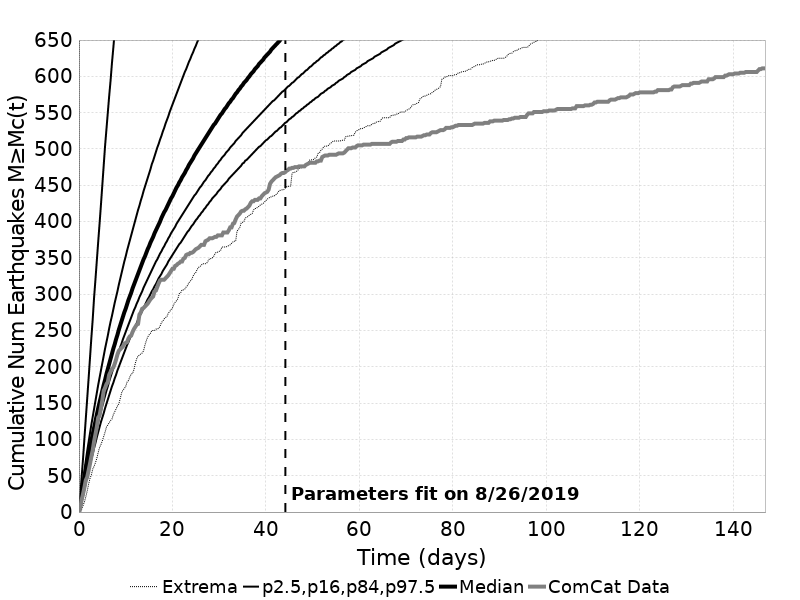

The table this chart was drawn from, first rows:
Time (days), ComCat Data, Simulation Mean, Simulation Median, Simulation Mode, Simulation Minimum, Simulation Maximum, 2.5 %-ile, 16 %-ile, 84 %-ile, 97.5 %-ile
0.0, 0.0, 0.0, 0.0, 0.0, 0.0, 0.0, 0.0, 0.0, 0.0, 0.0
0.2941, 6.0, 13.75, 12.0, 11.0, 0.0, 6901, 5.0, 8.0, 16.0, 24.0
0.5881, 17.0, 28.47, 24.0, 22.0, 4.0, 14628, 14.0, 18.0, 31.0, 49.0
0.8822, 25.0, 42.8, 35.0, 34.0, 9.0, 17834, 22.0, 28.0, 45.0, 74.0
1.176, 34.0, 56.83, 46.0, 45.0, 14.0, 19710, 31.0, 38.0, 58.0, 102.0
1.47, 44.0, 70.3, 57.0, 54.0, 21.0, 20900, 40.0, 48.0, 71.0, 129.0
1.764, 48.0, 83.73, 68.0, 66.0, 29.0, 22537, 48.0, 57.0, 84.0, 156.0
2.059, 57.0, 96.75, 78.0, 76.0, 38.0, 27385, 57.0, 66.0, 96.0, 183.0
2.353, 66.0, 109.7, 88.0, 83.0, 46.0, 29629, 65.0, 75.0, 108.0, 211.0
2.647, 76.0, 122.6, 98.0, 93.0, 51.0, 31141, 73.0, 84.0, 120.0, 239.0
2.941, 85.0, 134.7, 107.0, 103.0, 59.0, 32654, 80.0, 92.0, 131.0, 265.0
3.235, 97.0, 146.6, 116.0, 111.0, 63.0, 33723, 88.0, 101.0, 142.0, 295.0
3.529, 107.0, 158.3, 125.0, 121.0, 68.0, 34746, 95.0, 109.0, 153.0, 320.0
3.823, 117.0, 169.8, 134.0, 130.0, 74.0, 35705, 103.0, 117.0, 164.0, 346.0
4.117, 130.0, 180.8, 143.0, 137.0, 82.0, 36453, 110.0, 124.0, 175.0, 372.0
4.411, 133.0, 191.6, 151.0, 143.0, 89.0, 37002, 117.0, 132.0, 185.0, 397.0
4.705, 143.0, 202.6, 159.0, 155.0, 93.0, 37935, 124.0, 139.0, 195.0, 423.0
4.999, 154.0, 213.2, 167.0, 158.0, 98.0, 38526, 130.0, 146.0, 205.0, 450.0
5.293, 167.0, 223.6, 175.0, 167.0, 104.0, 39041, 136.0, 153.0, 215.0, 477.0
5.587, 171.0, 233.6, 182.0, 170.0, 110.0, 39604, 143.0, 160.0, 225.0, 504.0
5.881, 176.0, 243.3, 190.0, 179.0, 117.0, 40049, 149.0, 167.0, 234.0, 527.0
6.176, 179.0, 252.7, 197.0, 186.0, 120.0, 40517, 155.0, 173.0, 243.0, 550.0
6.47, 189.0, 262.4, 204.0, 191.0, 123.0, 40963, 161.0, 180.0, 253.0, 573.0
6.764, 193.0, 271.8, 211.0, 201.0, 126.0, 41310, 167.0, 186.0, 262.0, 594.0
7.058, 197.0, 281.2, 218.0, 210.0, 128.0, 41686, 173.0, 192.0, 270.0, 618.0
7.352, 199.0, 290.2, 225.0, 209.0, 134.0, 42052, 178.0, 198.0, 279.0, 639.0
7.646, 204.0, 299, 231.0, 221.0, 138.0, 42505, 184.0, 204.0, 288.0, 661.0
7.94, 210.0, 307.9, 238.0, 228.0, 142.0, 43106, 189.0, 210.0, 296.0, 689.0
8.234, 217.0, 316.5, 244.0, 233.0, 146.0, 43580, 195.0, 216.0, 304.0, 712.0
8.528, 222.0, 324.9, 251.0, 237.0, 149.0, 43941, 200.0, 221.0, 313.0, 735.0
8.822, 224.0, 332.9, 257.0, 242.0, 156.0, 44254, 205.0, 227.0, 321.0, 757.0
9.116, 226.0, 340.8, 263.0, 252.0, 164.0, 44532, 210.0, 232.0, 329.0, 780.0
9.41, 228.0, 348.9, 269.0, 254.0, 168.0, 44799, 215.0, 238.0, 337.0, 807.0
9.704, 232.0, 357.4, 275.0, 260.0, 170.0, 45047, 220.0, 243.0, 345.0, 830.0
9.999, 233.0, 365.3, 280.0, 263.0, 173.0, 45285, 225.0, 248.0, 352.0, 852.0
10.29, 234.0, 373.3, 286.0, 273.0, 179.0, 45586, 230.0, 253.0, 360.0, 874.0
10.59, 239.0, 381.5, 292.0, 268.0, 181.0, 45852, 234.0, 258.0, 367.0, 897.0
10.88, 242.0, 389.2, 297.0, 276.0, 186.0, 46092, 239.0, 263.0, 374.0, 918.0
11.17, 243.0, 396.5, 302.0, 281.0, 190.0, 46292, 243.0, 268.0, 381.0, 935.0
11.47, 248.0, 403.8, 308.0, 288.0, 191.0, 46528, 248.0, 273.0, 388.0, 954.0
11.76, 252.0, 410.9, 313.0, 300.0, 196.0, 46785, 252.0, 278.0, 395.0, 973.0
12.06, 255.0, 418, 318.0, 301.0, 205.0, 47405, 256.0, 282.0, 402.0, 989.0
12.35, 258.0, 424.9, 323.0, 301.0, 211.0, 47742, 260.0, 287.0, 409.0, 1007
12.65, 259.0, 431.9, 328.0, 306.0, 215.0, 47986, 265.0, 291.0, 416.0, 1029
12.94, 272.0, 438.8, 333.0, 312.0, 216.0, 48153, 269.0, 296.0, 422.0, 1052
13.23, 275.0, 445.6, 338.0, 317.0, 218.0, 48387, 273.0, 300.0, 429.0, 1072
13.53, 280.0, 452.4, 343.0, 316.0, 219.0, 48629, 277.0, 304.0, 435.0, 1091
13.82, 281.0, 459.2, 348.0, 323.0, 222.0, 48850, 281.0, 309.0, 442.0, 1112
14.12, 283.0, 465.8, 352.0, 329.0, 230.0, 49054, 285.0, 313.0, 448.0, 1130
14.41, 285.0, 472.1, 357.0, 325.0, 236.0, 49222, 289.0, 317.0, 454.0, 1149
14.7, 287.0, 478.3, 362.0, 345.0, 241.0, 49375, 293.0, 321.0, 460.0, 1168
15, 290.0, 484.5, 366.0, 349.0, 244.0, 49533, 296.0, 325.0, 466.0, 1187
15.29, 293.0, 490.6, 371.0, 351.0, 246.0, 49687, 300.0, 329.0, 472.0, 1205
15.59, 295.0, 496.7, 375.0, 354.0, 250.0, 49837, 304.0, 333.0, 479.0, 1221
15.88, 297.0, 502.7, 379.0, 356.0, 250.0, 50019, 307.0, 337.0, 484.0, 1234
16.17, 304.0, 508.7, 384.0, 360.0, 250.0, 50192, 311.0, 341.0, 490.0, 1254
16.47, 305.0, 514.5, 388.0, 367.0, 252.0, 50350, 314.0, 345.0, 496.0, 1270
16.76, 310.0, 520.3, 392.0, 370.0, 252.0, 50483, 318.0, 348.0, 502.0, 1284
17.06, 315.0, 526.5, 396.0, 373.0, 253.0, 50607, 322.0, 352.0, 507.0, 1299
17.35, 319.0, 532.2, 400.0, 377.0, 256.0, 50915, 325.0, 356.0, 513.0, 1315
... 440 more rows
